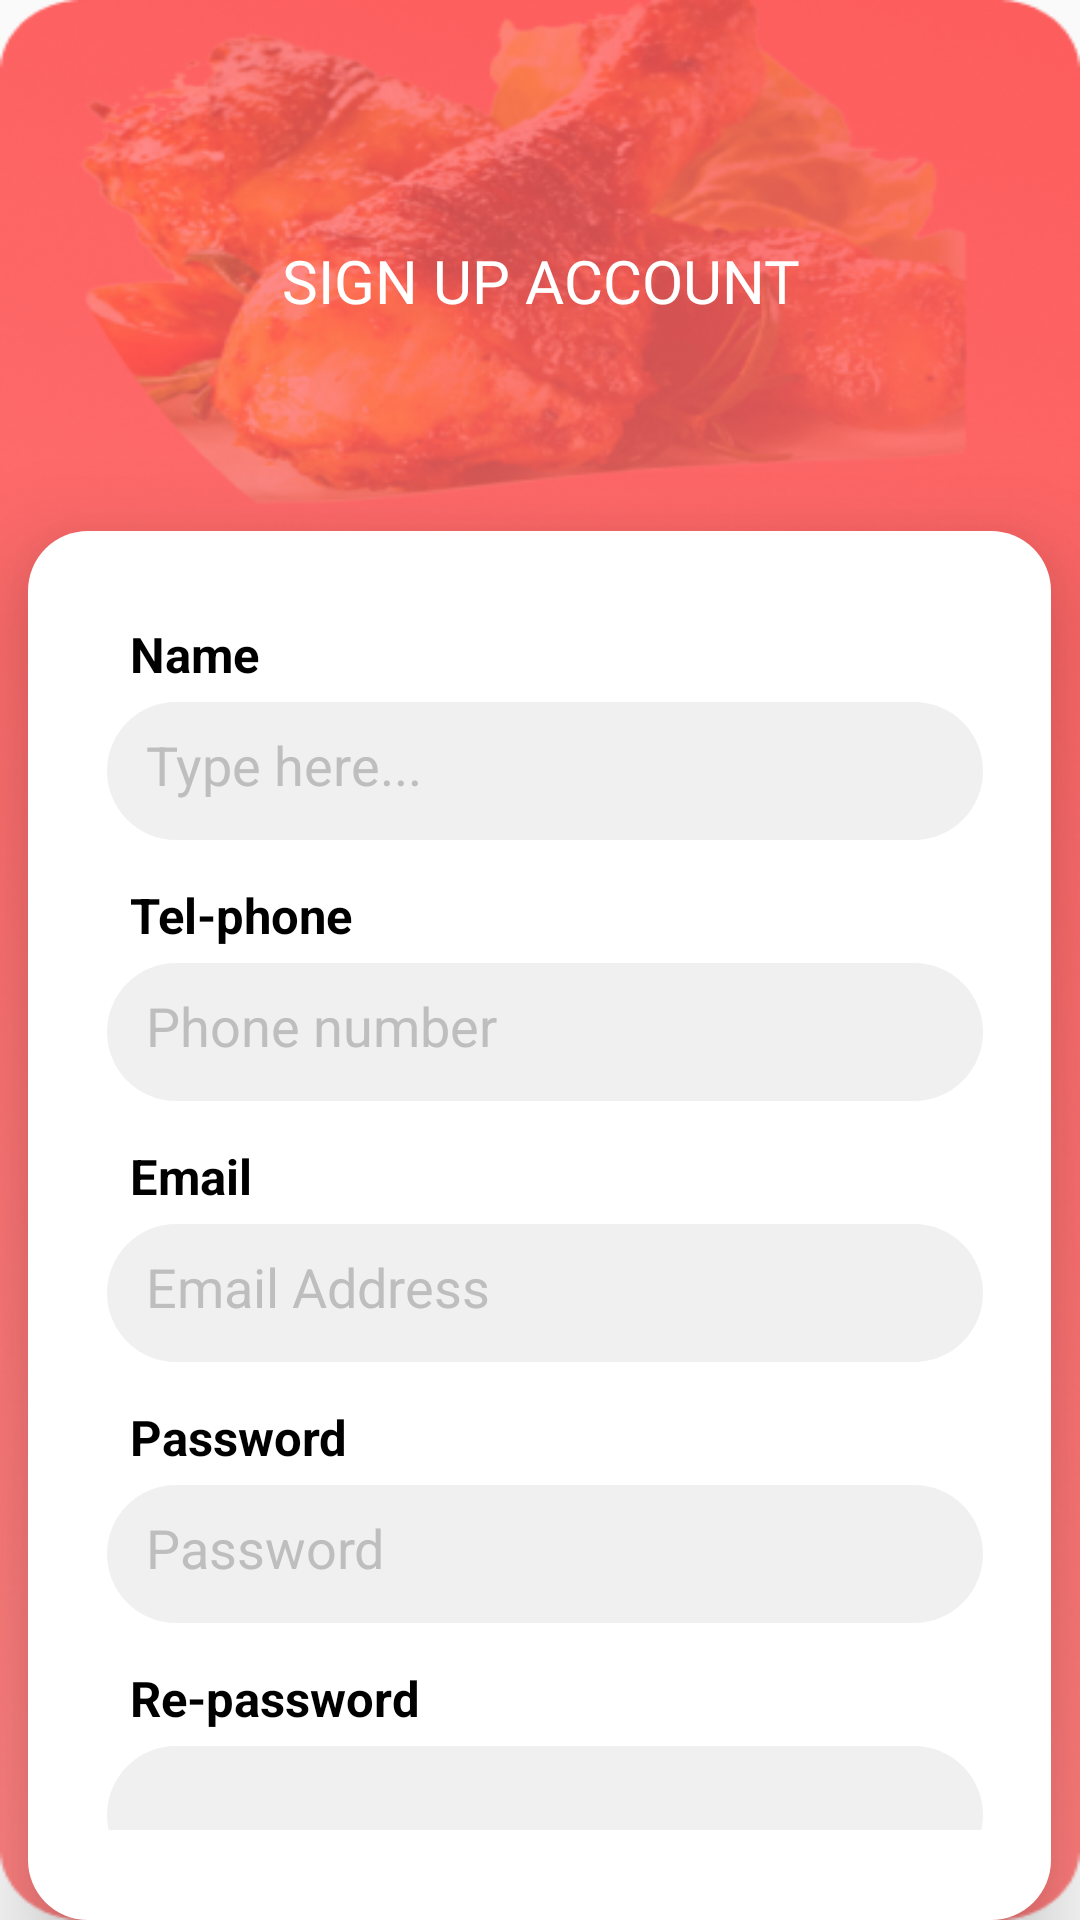

Write the Android layout XML for this screen, with the resource values it uses.
<!-- AndroidManifest.xml: application theme Theme.FoodApplication -->
<!-- res/layout/activity_signup_screen.xml -->
<?xml version="1.0" encoding="utf-8"?>
<LinearLayout xmlns:android="http://schemas.android.com/apk/res/android"
    xmlns:app="http://schemas.android.com/apk/res-auto"
    xmlns:tools="http://schemas.android.com/tools"
    android:layout_width="411dp"
    android:layout_height="890dp"
    android:orientation="vertical"
    android:background="@drawable/loginbg">

    
    <TextView
        android:layout_width="match_parent"
        android:layout_height="wrap_content"
        android:layout_marginTop="80dp"
        android:fontFamily="@font/lemonada_medium"
        android:text="SIGN UP ACCOUNT"
        android:textAlignment="center"
        android:textColor="@color/white"

        android:textSize="20dp"></TextView>

    <LinearLayout
        android:id="@+id/login"
        android:layout_width="341dp"
        android:layout_height="wrap_content"
        android:layout_gravity="center"
        android:layout_marginTop="70dp"
        android:background="@drawable/login"
        android:elevation="20dp"
        android:orientation="vertical"
        android:paddingLeft="20dp"
        android:paddingTop="20dp"
        android:paddingRight="16dp"
        android:paddingBottom="30dp">

        <LinearLayout
            android:layout_width="match_parent"
            android:layout_height="wrap_content"
            android:layout_marginTop="10dp"
            android:orientation="vertical">

            <TextView
                android:layout_width="wrap_content"
                android:layout_height="wrap_content"
                android:layout_marginLeft="14dp"
                android:text="Name"
                android:textColor="@color/black"
                android:textSize="8pt"
                android:textStyle="bold"></TextView>

            <EditText
                android:id="@+id/signup_nameinput"
                android:layout_width="292dp"
                android:layout_height="46dp"
                android:layout_gravity="center"
                android:layout_marginTop="5dp"
                android:background="@drawable/login_frameacc"
                android:textColorHint="#BEBEBE"
                android:hint="Type here..."
                android:padding="13dp"></EditText>

        </LinearLayout>

        <LinearLayout
            android:layout_width="match_parent"
            android:layout_height="wrap_content"
            android:layout_marginTop="14dp"
            android:orientation="vertical">

            <TextView
                android:layout_width="wrap_content"
                android:layout_height="wrap_content"
                android:layout_marginLeft="14dp"
                android:text="Tel-phone"
                android:textColor="@color/black"
                android:textSize="8pt"
                android:textStyle="bold"></TextView>

            <EditText
                android:id="@+id/signup_phone"
                android:layout_width="292dp"
                android:layout_height="46dp"
                android:layout_gravity="center"
                android:layout_marginTop="5dp"
                android:background="@drawable/login_frameacc"
                android:textColorHint="#BEBEBE"
                android:hint="Phone number"
                android:padding="13dp"></EditText>

        </LinearLayout>

        <LinearLayout
            android:layout_width="match_parent"
            android:layout_height="wrap_content"
            android:layout_marginTop="14dp"
            android:orientation="vertical">

            <TextView
                android:layout_width="wrap_content"
                android:layout_height="wrap_content"
                android:layout_marginLeft="14dp"
                android:text="Email"
                android:textColor="@color/black"
                android:textSize="8pt"
                android:textStyle="bold"></TextView>

            <EditText
                android:id="@+id/signup_emailinput"
                android:layout_width="292dp"
                android:layout_height="46dp"
                android:layout_gravity="center"
                android:layout_marginTop="5dp"
                android:background="@drawable/login_frameacc"
                android:textColorHint="#BEBEBE"
                android:hint="Email Address"
                android:padding="13dp"></EditText>

        </LinearLayout>

        <LinearLayout
            android:layout_width="match_parent"
            android:layout_height="wrap_content"
            android:layout_marginTop="14dp"
            android:orientation="vertical">

            <TextView
                android:layout_width="wrap_content"
                android:layout_height="wrap_content"
                android:layout_marginLeft="14dp"
                android:text="Password"
                android:textColor="@color/black"
                android:textSize="8pt"
                android:textStyle="bold"></TextView>

            <EditText
                android:id="@+id/signup_passinput"

                android:layout_width="292dp"
                android:layout_height="46dp"
                android:layout_gravity="center"
                android:layout_marginTop="5dp"
                android:background="@drawable/login_frameacc"
                android:textColorHint="#BEBEBE"
                android:hint="Password"
                android:padding="13dp"></EditText>

        </LinearLayout>

        <LinearLayout
            android:layout_width="match_parent"
            android:layout_height="wrap_content"
            android:layout_marginTop="14dp"
            android:orientation="vertical">

            <TextView
                android:layout_width="wrap_content"
                android:layout_height="wrap_content"
                android:layout_marginLeft="14dp"
                android:text="Re-password"
                android:textColor="@color/black"
                android:textSize="8pt"
                android:textStyle="bold"></TextView>

            <EditText
                android:id="@+id/confirmpass"
                android:layout_width="292dp"
                android:layout_height="46dp"
                android:layout_gravity="center"
                android:layout_marginTop="5dp"
                android:background="@drawable/login_frameacc"
                android:padding="13dp"></EditText>

        </LinearLayout>

        
        
        
        
        
        
        
        
        
        <Button
            android:id="@+id/button_ok"
            android:layout_width="292dp"
            android:layout_height="46dp"
            android:layout_gravity="center"
            android:layout_marginTop="37dp"
            android:background="@drawable/login_framebutton"
            android:text="Sign up"
            android:textColor="@color/white"></Button>
        
        
        
        
        
        
        
        
        

        
        
        
        
        

        
        
        
        
        
        
        
        
        
        
        
        
        

    </LinearLayout>
</LinearLayout>
<!-- resources referenced by this layout -->
<resources>
  <!-- drawable line1 (drawable) -->
  <?xml version="1.0" encoding="utf-8"?>
  <vector
      xmlns:android="http://schemas.android.com/apk/res/android"
      xmlns:aapt="http://schemas.android.com/aapt"
      android:width="292dp"
      android:height="1dp"
      android:viewportWidth="293"
      android:viewportHeight="1"
      >
  
      <group>
  
          <clip-path
              android:pathData="M0.5 0.5H292.5H0.5Z"
              />
  
      </group>
  
      <path
          android:pathData="M0.5 0.5H292.5H0.5Z"
          android:strokeWidth="1"
          android:strokeColor="#52000000"
          />
  
  </vector>
  <!-- drawable login (drawable) -->
  <?xml version="1.0" encoding="utf-8"?>
  <shape
      xmlns:android="http://schemas.android.com/apk/res/android"
      xmlns:aapt="http://schemas.android.com/aapt"
      android:width="341dp"
      android:height="466dp"
      >
      <solid  android:color="@color/white"></solid>
      <corners
          android:radius="20dp"> </corners>
  
      <group>
  
          <clip-path
              android:pathData="M13 0H315C322.18 0 328 5.8203 328 13V453C328 460.18 322.18 466 315 466H13C5.8203 466 0 460.18 0 453V13C0 5.8203 5.8203 0 13 0Z"
              />
  
          <path
              android:pathData="M0 0V466H328V0"
              android:fillColor="#FCFEFF"
              />
  
      </group>
  
  </shape>
  <!-- drawable login_frameacc (drawable) -->
  <?xml version="1.0" encoding="utf-8"?>
  <vector
      xmlns:android="http://schemas.android.com/apk/res/android"
      xmlns:aapt="http://schemas.android.com/aapt"
      android:width="280dp"
      android:height="46dp"
      android:viewportWidth="292"
      android:viewportHeight="46"
      >
  
      <group>
  
          <clip-path
              android:pathData="M23 0H269C281.703 0 292 10.2975 292 23C292 35.7025 281.703 46 269 46H23C10.2975 46 0 35.7025 0 23C0 10.2975 10.2975 0 23 0Z"
              />
  
          <path
              android:pathData="M0 0V46H292V0"
              android:fillColor="#6BDBDBDB"
              />
  
      </group>
  
  </vector>
  <!-- drawable login_framebutton (drawable) -->
  <?xml version="1.0" encoding="utf-8"?>
  <vector
      xmlns:android="http://schemas.android.com/apk/res/android"
      xmlns:aapt="http://schemas.android.com/aapt"
      android:width="280dp"
      android:height="46dp"
      android:viewportWidth="292"
      android:viewportHeight="46"
      >
  
      <group>
  
          <clip-path
              android:pathData="M23 0H269C281.703 0 292 10.2975 292 23C292 35.7025 281.703 46 269 46H23C10.2975 46 0 35.7025 0 23C0 10.2975 10.2975 0 23 0Z"
              />
  
          <path
              android:pathData="M0 0V46H292V0"
              android:fillColor="#FE6767"
              />
  
      </group>
  
  </vector>
  <!-- drawable loginbg: png bitmap (drawable-v24, 292275 bytes) -->
  <style name="Theme.FoodApplication" parent="Theme.AppCompat.Light.DarkActionBar">
          
          <item name="colorPrimary">@color/purple_500</item>
          <item name="colorPrimaryVariant">@color/purple_700</item>
          <item name="colorOnPrimary">@color/white</item>
          
          <item name="colorSecondary">@color/teal_200</item>
          <item name="colorSecondaryVariant">@color/teal_700</item>
          <item name="colorOnSecondary">@color/black</item>
          
          <item name="android:statusBarColor">?attr/colorPrimaryVariant</item>
          
  
      </style>
  <!-- not gathered from this repository: default colours our renderer supplied (Android Studio template values) -->
  <color name="purple_500">#FF6200EE</color>
  <color name="purple_700">#FF3700B3</color>
  <color name="teal_200">#FF03DAC5</color>
  <color name="teal_700">#FF018786</color>
  <color name="black">#FF000000</color>
  <color name="white">#FFFFFFFF</color>
</resources>
